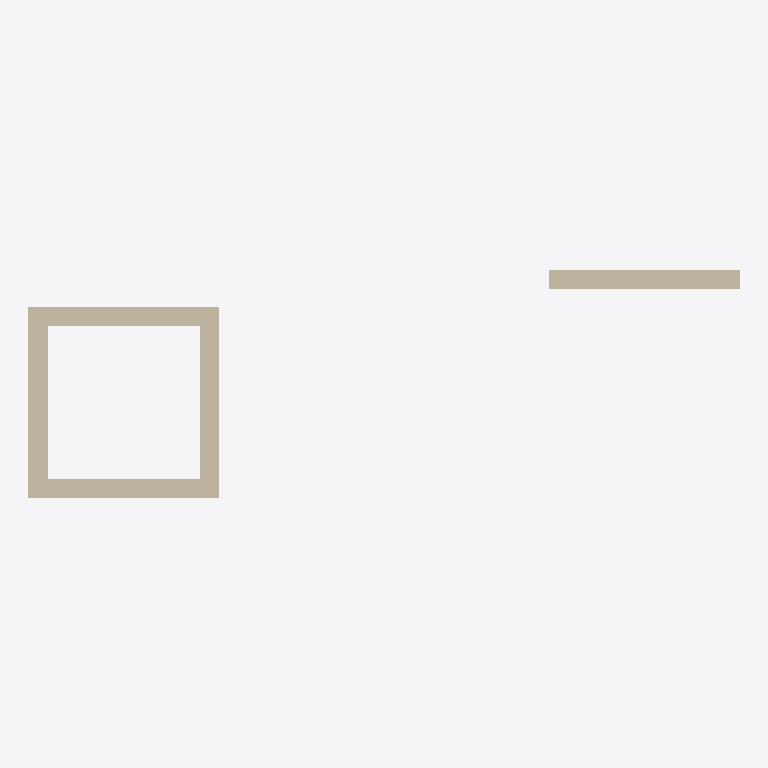
Plan cut of the same IFC building model at storey 'My Storey' (level 0.00 m, cut at 1.40 m), seen from above with north up, elements coloured by IFC class: 5 walls (beige). Cut surfaces are drawn darker.
Extent 3.7 m × 1.2 m × 3.8 m (x, y, z). Storeys (1): My Storey at 0.00 m. Elements (5): 5 IfcWall.

HEADER;
FILE_DESCRIPTION(('ViewDefinition[DesignTransferView]'),'2;1');
FILE_NAME('GIT7.ifc','2024-01-16T17:12:59-05:00',(),(),'IfcOpenShell v0.7.0-6c9e130ca','BlenderBIM 0.0.231104-4e76f36','Nobody');
FILE_SCHEMA(('IFC4'));
ENDSEC;
DATA;
#1=IFCPROJECT('0VwbFvfYT7LPOLBwYpHen8',$,'My Project',$,$,$,$,(#14,#26),#9);
#30=IFCSITE('2fzy0e1jXC$APC0fYqwD3i',$,'My Site',$,$,#53,$,$,$,$,$,$,$,$);
#36=IFCBUILDING('1VbVhP$lbEGwJhk2EjD4hE',$,'My Building',$,$,#59,$,$,$,$,$,$);
#42=IFCBUILDINGSTOREY('2jMnvXicD7_hSYHrtWgzBN',$,'My Storey',$,$,#65,$,$,$,$);
#1249=IFCWALL('1lTyPPopDFxvHXPJUlZpHv',$,'Wall',$,$,#1304,#1255,$,$);
#1445=IFCWALL('0bTOy_4b1APhcP9k1fisW2',$,'Wall',$,$,#1456,#1451,$,$);
#1366=IFCWALL('2L0uPmADP7lBSU_mO15QgE',$,'Wall',$,$,#1444,#1372,$,$);
#1222=IFCWALL('2ZkHdLW4n6tA4Nqyf8nmeG',$,'Wall',$,$,#1235,#1230,$,$);
#1305=IFCWALL('3zzCZ_EmT7uOGOvDTLWFDm',$,'Wall',$,$,#1365,#1311,$,$);
ENDSEC;
